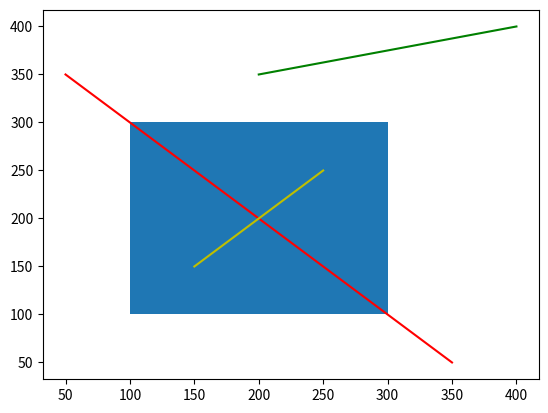

This chart was generated by the following Python code:
import matplotlib.pyplot as plt
import matplotlib.patches as patches
#裁剪算法
LEFT = 1
RIGHT = 2
BOTTOM = 4
TOP = 8

XL = 100
XR = 300
YB = 100
YT = 300
#line = [x1,x2,y1,y2]
line1 = [50,350,350,50]
line2 = [200,400,350,400]
line3 = [150,250,150,250]

#对线段的端点进行编码
def encode(x,y):
    c = 0
    if x<XL:
        c |= LEFT
    if x>XR:
        c |= RIGHT
    if y<YB:
        c |= BOTTOM
    if y>YT:
        c |= TOP
    return c
#Cohen-Sutherland算法
def CS_LineClip(line):
    x1 = line[0]
    x2 = line[1]
    y1 = line[2]
    y2 = line[3]
    code1 = encode(x1,y1)
    code2 = encode(x2,y2)
    while(code1 != 0 or code2 != 0):
        if(code1 & code2)!=0:
            return
        if(code1 != 0):
            code = code1
        else:
            code = code2
        if(LEFT&code)!=0:
            x = XL
            y = y1+(y2-y1)*(x-x1)/(x2-x1)
        elif(RIGHT&code)!=0:
            x = XR
            y = y1+(y2-y1)*(x-x1)/(x2-x1)
        elif(BOTTOM&code)!=0:
            y = YB
            x = x1+(x2-x1)*(y-y1)/(y2-y1)
        elif(TOP&code)!=0:
            y = YT
            x = x1 +(x2-x1)*(y-y1)/(y2-y1)
        if code == code1:
            x1 = x
            y1 = y
            code1 = encode(x1,y1)
        else:
            x2 = x
            y2 = y
            code2 = encode(x2,y2)
    return [x1,x2,y1,y2]



#中点分割裁剪算法  
def MidPointClip(line):
    x1 = line[0]
    x2 = line[1]
    y1 = line[2]
    y2 = line[3]
    xa,ya,xb,yb = x1,y1,x2,y2
    flag=0   #标志P1或者P2是否在区域内
    code1 = encode(x1,y1)
    code2 = encode(x2,y2)
    #两端点在外部同侧
    if (code1 & code2)!=0:
        return 
    #两端点同在内部
    if (code1==0 and code2 ==0):
        return [xa,xb,ya,yb]
    #P1在区域内部，不需要求P1的最近交点，此时flag=1
    if(code1==0):
        flag |= 1
    #P2在区域内部，此时flag=2
    if(code2==0):
        flag |=2
    #P1和P2都不在区域内部时flag=0，都在时flag=3
    #从P1出发找距离P1最近的交点
    while((abs(x1-x2)>1 or abs(y1-y2)>1) and (flag==0 or flag==2)):
        xmid = (x1+x2)/2
        ymid = (y1+y2)/2
        xa = xmid
        ya = ymid
        code = encode(xmid,ymid)
        #中点在区域内或与P2在外部同侧，用中点代替P2
        if(code == 0 or (code2 & code )!=0):
            x2,y2 = xmid,ymid
        #中点与P1外部同侧,用中点代替P1
        elif((code1 & code)!=0):
            x1,y1 = xmid,ymid
    #从P2出发找距离P2最近的交点
    x2 = line[1]
    y2 = line[3]
    while((abs(x1-x2)>1 or abs(y1-y2)>1)and (flag==0 or flag==1)):
        xmid = (x1+x2)/2
        ymid = (y1+y2)/2
        xb = xmid
        yb = ymid
        code = encode(xmid,ymid)
        #中点在区域内或与P1在外部同侧，用中点代替P1
        if(code == 0 or (code1 & code )!=0):
            x1,y1 = xmid,ymid
        #中点与P2外部同侧,用中点代替P2
        elif((code2 & code)!=0):
            x2,y2 = xmid,ymid
    return [xa,xb,ya,yb]

def ClipT(p,q,u1,u2):
    if(p<0):
        r=q/p
        if(r>u2):
            return u1,u2,False
        u1 = max(u1,q/p)
        return u1,u2,True
    elif(p>0):
        r = q/p
        if(r<u1):
            return u1,u2,False
        u2 = min(u2,q/p)
        return u1,u2,True
    else:
        return u1,u2,(q>=0)
    return u1,u2,True

#梁友栋-Barskey裁剪算法
def LB_LineClip(line):
    x1 = line[0]
    x2 = line[1]
    y1 = line[2]
    y2 = line[3]
    dx = x2-x1
    dy = y2-y1
    P = [0,-dx,dx,-dy,dy]
    Q = [0,x1-XL,XR-x1,y1-YB,YT-y1]
    u1 = 0
    u2 = 1
    u1,u2,flag = ClipT(P[1],Q[1],u1,u2)
    if(flag):
        u1,u2,flag = ClipT(P[2],Q[2],u1,u2)
        if(flag):
            u1,u2,flag = ClipT(P[3],Q[3],u1,u2)
            if(flag):
                u1,u2,flag = ClipT(P[4],Q[4],u1,u2)
                if(flag):
                    return [x1+u1*dx,x1+u2*dx,y1+u1*dy,y1+u2*dy]
            else:
                return 
        else:
            return 
    else:
        return 
     
#鼠标点击事件
def onclick(event):
    # #使用CS裁剪
    # if(CS_LineClip(line1)):
    #     clipedLine1 = CS_LineClip(line1)
    #     plt.plot([clipedLine1[0],clipedLine1[1]],[clipedLine1[2],clipedLine1[3]],color='black')
    # if(CS_LineClip(line2)):
    #     clipedLine2 = CS_LineClip(line2)
    #     plt.plot([clipedLine2[0],clipedLine2[1]],[clipedLine2[2],clipedLine2[3]],color='black')
    # if(CS_LineClip(line3)):
    #     clipedLine3 = CS_LineClip(line3)
    #     plt.plot([clipedLine3[0],clipedLine3[1]],[clipedLine3[2],clipedLine3[3]],color='black')
    # #使用中点分割裁剪
    # if(MidPointClip(line1)):
    #     clipedLine1 = MidPointClip(line1)
    #     plt.plot([clipedLine1[0],clipedLine1[1]],[clipedLine1[2],clipedLine1[3]],color='black')
    # if(MidPointClip(line2)):
    #     clipedLine2 = MidPointClip(line2)
    #     plt.plot([clipedLine2[0],clipedLine2[1]],[clipedLine2[2],clipedLine2[3]],color='black')
    # if(MidPointClip(line3)):
    #     clipedLine3 = MidPointClip(line3)
    #     plt.plot([clipedLine3[0],clipedLine3[1]],[clipedLine3[2],clipedLine3[3]],color='black')
    #L-Barskey
    if(LB_LineClip(line1)):
        clipedLine1 = LB_LineClip(line1)
        plt.plot([clipedLine1[0],clipedLine1[1]],[clipedLine1[2],clipedLine1[3]],color='black')
    if(LB_LineClip(line2)):
        clipedLine2 = LB_LineClip(line2)
        plt.plot([clipedLine2[0],clipedLine2[1]],[clipedLine2[2],clipedLine2[3]],color='black')
    if(LB_LineClip(line3)):
        clipedLine3 = LB_LineClip(line3)
        plt.plot([clipedLine3[0],clipedLine3[1]],[clipedLine3[2],clipedLine3[3]],color='black')
    fig.canvas.draw_idle()#重新绘制


if __name__ == "__main__":
    #绘制矩形
    fig = plt.figure()
    rect = patches.Rectangle((100,100),200,200)
    plt.gca().add_patch(rect)
    plt.plot([line1[0],line1[1]],[line1[2],line1[3]],color = 'r')
    plt.plot([line2[0],line2[1]],[line2[2],line2[3]],color = 'g')
    plt.plot([line3[0],line3[1]],[line3[2],line3[3]],color = 'y')

    cid = fig.canvas.mpl_connect('button_press_event', onclick)
    plt.show()
